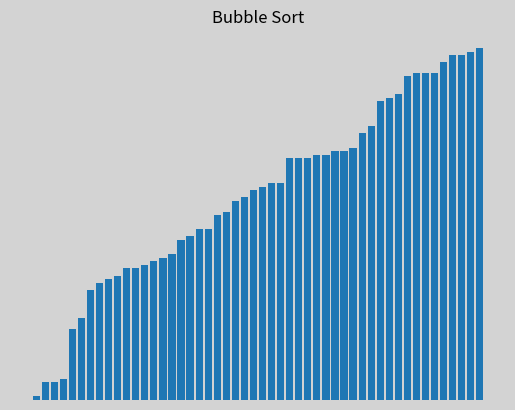

Source code (Python):
import matplotlib.pyplot as plt
import numpy as np

def update_bars(arr, bars):
        for bar, val in zip(bars, arr):
            bar.set_height(val)
        fig.canvas.draw()
        plt.pause(0.01)

def bubble_sort(arr):
    swapped = True
    while swapped:
        swapped = False
        for i in range(1, n):
            if arr[i-1] > arr[i]:
                arr[i], arr[i-1] = arr[i-1], arr[i]
                swapped = True
                update_bars(arr, bars)
    plt.show()

# Add selection sort
def selection_sort(arr):
    for i in range(n - 1):
        min_index = i
        for j in range(i, n):
            if arr[min_index] > arr[j]:
                min_index = j
        arr[i], arr[min_index] = arr[min_index], arr[i]
        update_bars(arr, bars)
    plt.show()


# Make table parameters
fig, ax = plt.subplots()
arr = np.random.randint(1, 100, 50)
n = len(arr) 
bars = ax.bar(range(n), arr, align='center')
ax.axis("off")
fig.patch.set_facecolor('lightgrey')
ax.set_title("Bubble Sort")
selection_sort(arr)








# Add insertion sort

# Add Button to pick which sort

# Add Speed Buttons

# Add Size Buttons

